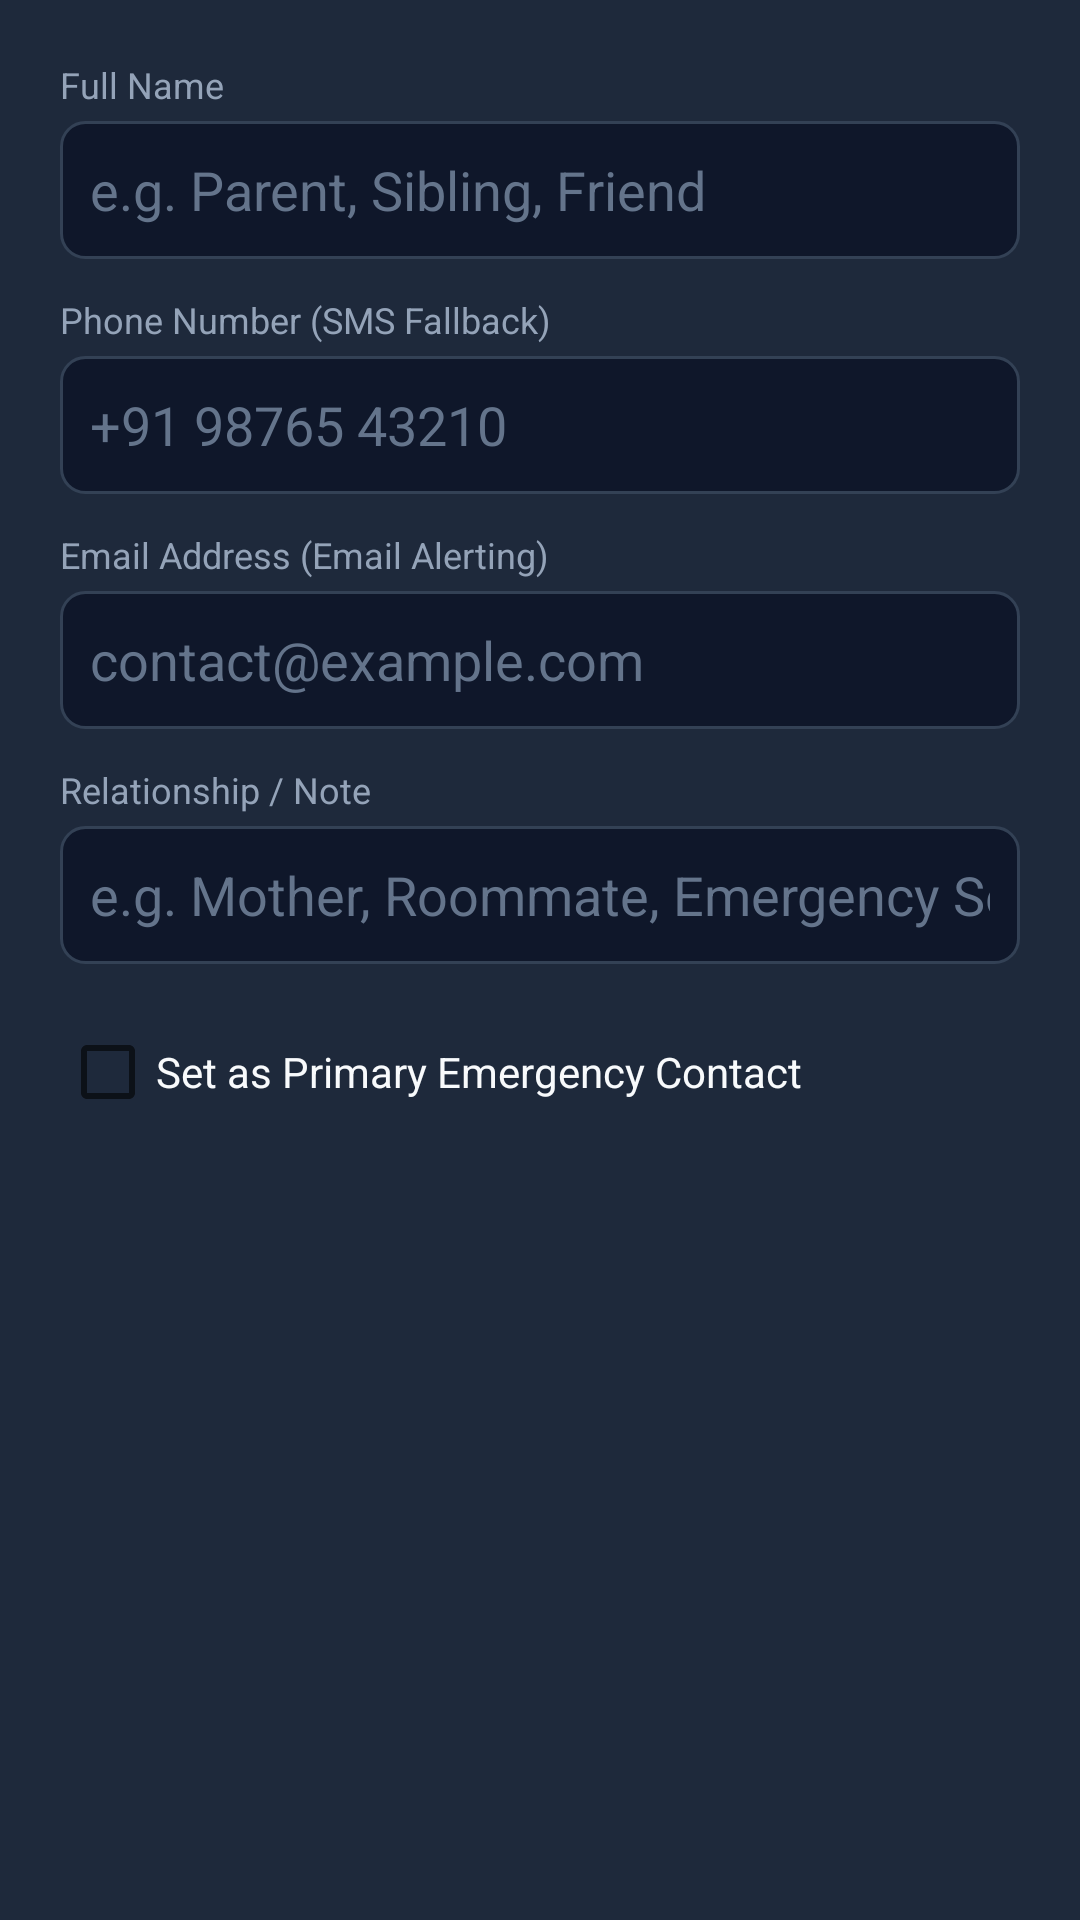

Here is an Android app screen rendered from its layout file. Give the layout XML and the strings, colors and styles it references.
<!-- AndroidManifest.xml: application theme Theme.SheSecure -->
<!-- res/layout/dialog_add_contact.xml -->
<?xml version="1.0" encoding="utf-8"?>
<LinearLayout xmlns:android="http://schemas.android.com/apk/res/android"
    android:layout_width="match_parent"
    android:layout_height="wrap_content"
    android:orientation="vertical"
    android:padding="20dp"
    android:background="@color/surface">

    <TextView
        android:layout_width="wrap_content"
        android:layout_height="wrap_content"
        android:text="Full Name"
        android:textColor="@color/text_secondary"
        android:textSize="12sp"
        android:layout_marginBottom="4dp" />

    <EditText
        android:id="@+id/etDialogName"
        android:layout_width="match_parent"
        android:layout_height="46dp"
        android:background="@drawable/bg_edit_text"
        android:hint="e.g. Parent, Sibling, Friend"
        android:textColorHint="@color/text_muted"
        android:padding="10dp"
        android:textColor="@color/text_primary"
        android:inputType="textPersonName"
        android:layout_marginBottom="12dp" />

    <TextView
        android:layout_width="wrap_content"
        android:layout_height="wrap_content"
        android:text="Phone Number (SMS Fallback)"
        android:textColor="@color/text_secondary"
        android:textSize="12sp"
        android:layout_marginBottom="4dp" />

    <EditText
        android:id="@+id/etDialogPhone"
        android:layout_width="match_parent"
        android:layout_height="46dp"
        android:background="@drawable/bg_edit_text"
        android:hint="+91 98765 43210"
        android:textColorHint="@color/text_muted"
        android:padding="10dp"
        android:textColor="@color/text_primary"
        android:inputType="phone"
        android:layout_marginBottom="12dp" />

    <TextView
        android:layout_width="wrap_content"
        android:layout_height="wrap_content"
        android:text="Email Address (Email Alerting)"
        android:textColor="@color/text_secondary"
        android:textSize="12sp"
        android:layout_marginBottom="4dp" />

    <EditText
        android:id="@+id/etDialogEmail"
        android:layout_width="match_parent"
        android:layout_height="46dp"
        android:background="@drawable/bg_edit_text"
        android:hint="contact@example.com"
        android:textColorHint="@color/text_muted"
        android:padding="10dp"
        android:textColor="@color/text_primary"
        android:inputType="textEmailAddress"
        android:layout_marginBottom="12dp" />

    <TextView
        android:layout_width="wrap_content"
        android:layout_height="wrap_content"
        android:text="Relationship / Note"
        android:textColor="@color/text_secondary"
        android:textSize="12sp"
        android:layout_marginBottom="4dp" />

    <EditText
        android:id="@+id/etDialogRelation"
        android:layout_width="match_parent"
        android:layout_height="46dp"
        android:background="@drawable/bg_edit_text"
        android:hint="e.g. Mother, Roommate, Emergency Service"
        android:textColorHint="@color/text_muted"
        android:padding="10dp"
        android:textColor="@color/text_primary"
        android:inputType="text"
        android:layout_marginBottom="12dp" />

    <CheckBox
        android:id="@+id/cbDialogPrimary"
        android:layout_width="wrap_content"
        android:layout_height="wrap_content"
        android:text="Set as Primary Emergency Contact"
        android:textColor="@color/text_primary" />

</LinearLayout>
<!-- resources referenced by this layout -->
<resources>
  <color name="surface">#1E293B</color>
  <color name="text_muted">#64748B</color>
  <color name="text_primary">#F8FAFC</color>
  <color name="text_secondary">#94A3B8</color>
  <!-- drawable bg_edit_text (drawable) -->
  <?xml version="1.0" encoding="utf-8"?>
  <shape xmlns:android="http://schemas.android.com/apk/res/android">
      <solid android:color="@color/background" />
      <stroke android:width="1dp" android:color="@color/divider" />
      <corners android:radius="8dp" />
  </shape>
  <style name="Theme.SheSecure" parent="Theme.MaterialComponents.DayNight.NoActionBar">
          <item name="colorPrimary">@color/primary</item>
          <item name="colorPrimaryVariant">@color/primary_variant</item>
          <item name="colorOnPrimary">@color/white</item>
          <item name="colorSecondary">@color/accent</item>
          <item name="colorSecondaryVariant">@color/accent</item>
          <item name="colorOnSecondary">@color/black</item>
          <item name="android:statusBarColor">@color/background</item>
          <item name="android:navigationBarColor">@color/background</item>
          <item name="android:windowBackground">@color/background</item>
      </style>
  <color name="background">#0F172A</color>
  <color name="divider">#334155</color>
  <color name="primary">#1B5E20</color>
  <color name="primary_variant">#003300</color>
  <color name="white">#FFFFFF</color>
  <color name="accent">#00E676</color>
  <color name="black">#000000</color>
</resources>
